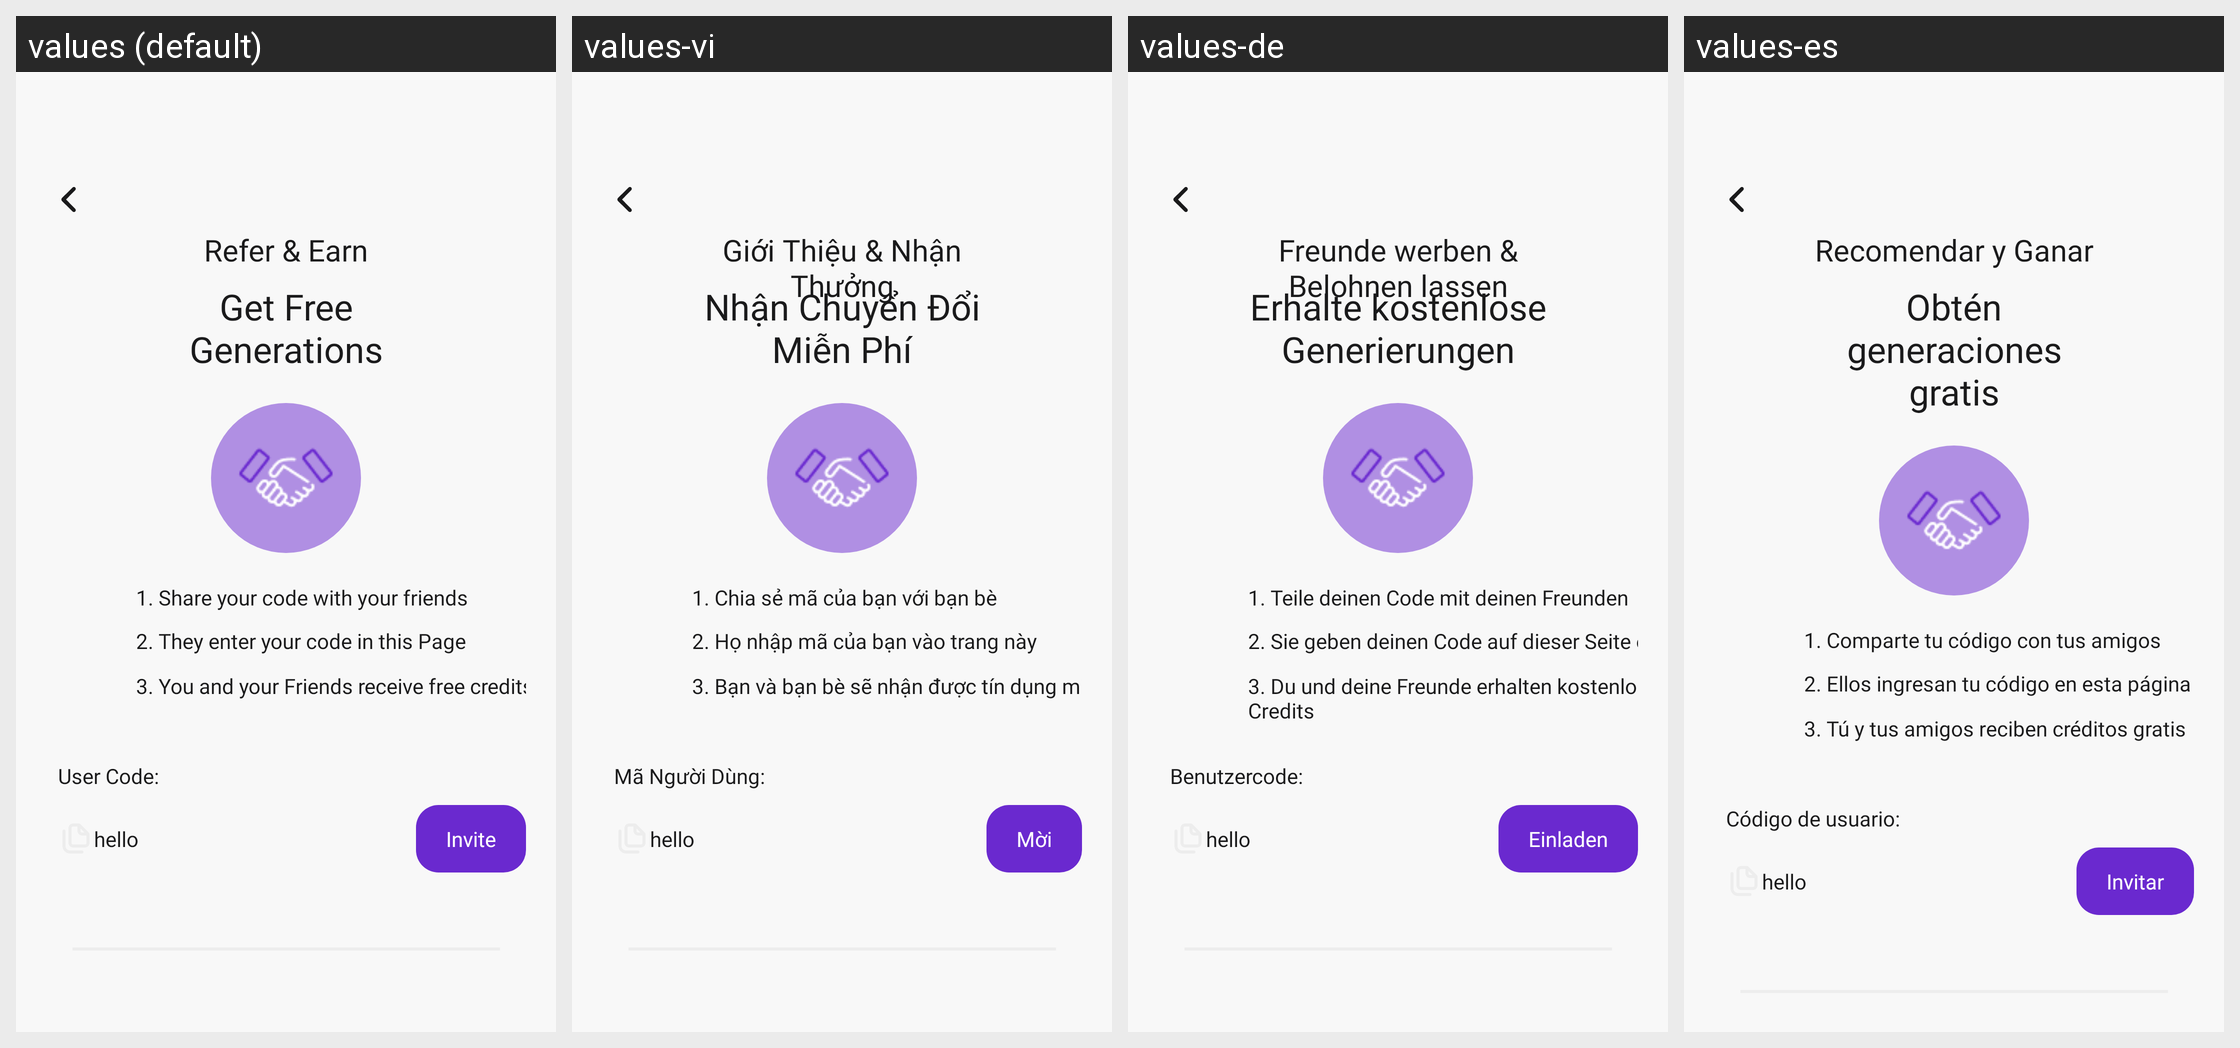

The same Android screen rendered under several of its app's locales, left to right. List the strings drawn on it with the default value and each locale's translation.
Android screen res/layout/fragment_refer.xml rendered under 4 locales, left to right: values (default), values-vi, values-de, values-es. Device: Nexus 5 (rendered at 1080×1920; each locale shown at half size, 540×960, under a caption strip naming it); theme Theme.Kotodama.
Other locales in the repository, not shown: values-ar-rAE, values-en, values-fr, values-in, values-ja, values-ko, values-pt-rBR, values-ru, values-tr, values-zh-rCN, values-zh-rSG.
Strings drawn on this screen, with the default value and each locale's value (text and hints the layout hard-codes, and strings that could not be matched under every locale, appear in the picture but are not listed):

referAnd
  values: Refer & Earn
  values-vi: Giới Thiệu & Nhận Thưởng
  values-de: Freunde werben & Belohnen lassen
  values-es: Recomendar y Ganar

getFreeGenerations
  values: Get Free Generations
  values-vi: Nhận Chuyển Đổi Miễn Phí
  values-de: Erhalte kostenlose Generierungen
  values-es: Obtén generaciones gratis

share_1
  values: 1. Share your code with your friends
  values-vi: 1. Chia sẻ mã của bạn với bạn bè
  values-de: 1. Teile deinen Code mit deinen Freunden
  values-es: 1. Comparte tu código con tus amigos

they_2
  values: 2. They enter your code in this Page
  values-vi: 2. Họ nhập mã của bạn vào trang này
  values-de: 2. Sie geben deinen Code auf dieser Seite ein
  values-es: 2. Ellos ingresan tu código en esta página

you_3
  values: 3. You and your Friends receive free credits
  values-vi: 3. Bạn và bạn bè sẽ nhận được tín dụng miễn phí
  values-de: 3. Du und deine Freunde erhalten kostenlose Credits
  values-es: 3. Tú y tus amigos reciben créditos gratis

userCode
  values: User Code:
  values-vi: Mã Người Dùng:
  values-de: Benutzercode:
  values-es: Código de usuario:

invite
  values: Invite
  values-vi: Mời
  values-de: Einladen
  values-es: Invitar
